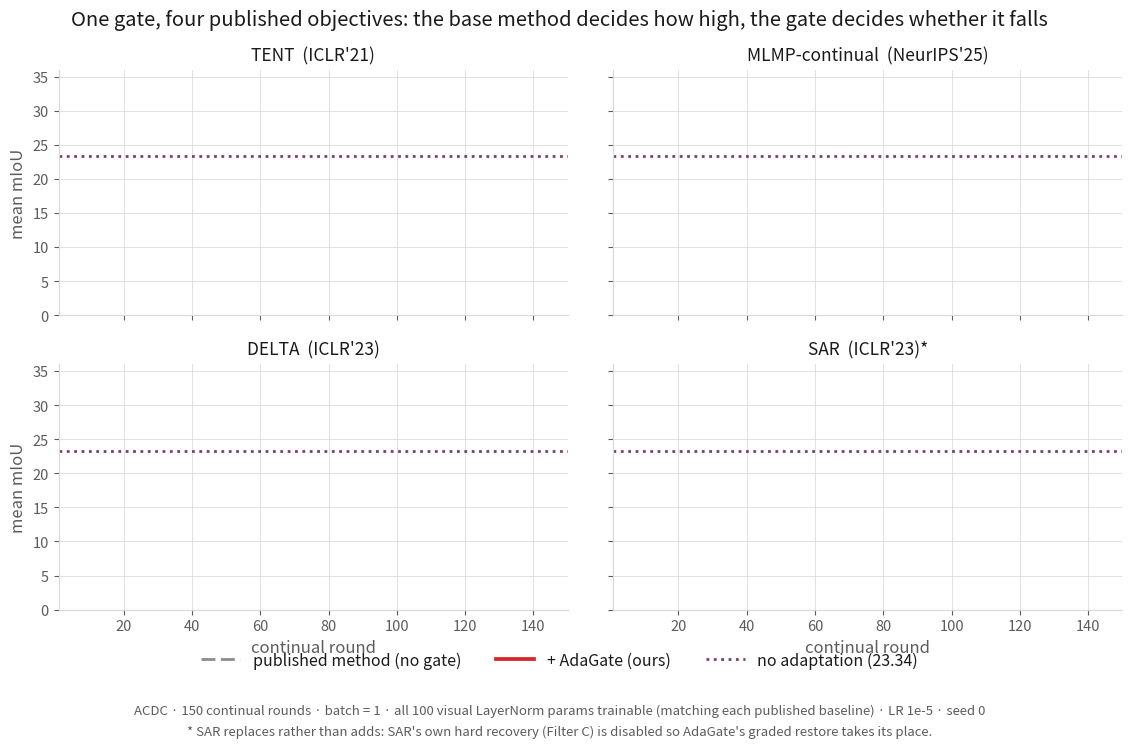

Generate this figure with matplotlib:
"""Plug-and-play figure: the same gate, four published base objectives.

2x2 small multiples, one panel per base objective, all on a shared y-axis so the
collapses are directly comparable. Two lines per panel:

    no gate   (grey, dashed) -- the published method, already in save/
    + AdaGate (red,  solid)  -- identical base objective, our gate added

Every gated run uses `--top_block_exclude 0`, i.e. all 100 visual LayerNorm
params, exactly what the published baselines train -- so the published run is a
matched no-gate control and the only difference is the gate.

⚠️ SAR is the one arm that REPLACES rather than ADDS: SAR ships its own hard
recovery (Filter C), which is disabled so the two controllers do not fight. The
panel is labelled accordingly; do not describe it as a pure addition.

Palette: the repo's "Ours" red plus a neutral grey; all three pairs verified
under deuteranopia / protanopia / tritanopia simulation (worst CVD dE = 11.4,
normal-vision floor 19.5).

Runs still in progress are drawn as far as they got and flagged in the panel.

Run:  python plot_plugplay.py      # -> figures/plugplay/
"""
import os
import numpy as np
import matplotlib
matplotlib.use("Agg")
import matplotlib.pyplot as plt

SAVE = "figures/plugplay"
ROOT = "save/ACDCDataset"
NO_ADAPT = 23.34

C_GATE, C_NOGATE, C_NOAD = "#d62728", "#8c8c8c", "#7b3f6b"
INK, INK_MUTED, GRIDC = "#1a1a1a", "#5c5c5c", "#d9d9d9"

# (panel title, no-gate run, gated run, footnote marker)
PANELS = [
    ("TENT  (ICLR'21)",
     f"{ROOT}/tent_continual_Round150_lr_0.00001",
     f"{ROOT}/plugplay/tent_adagate_b1", ""),
    ("MLMP-continual  (NeurIPS'25)",
     f"{ROOT}/mlmp_continual_round_150_step_1",
     f"{ROOT}/plugplay/mlmp_adagate_b1", ""),
    ("DELTA  (ICLR'23)",
     f"{ROOT}/delta_continual_alpha_1.0_mom_0.9",
     f"{ROOT}/plugplay/delta_adagate_b1", ""),
    ("SAR  (ICLR'23)",
     f"{ROOT}/sar_continual_weather",
     f"{ROOT}/plugplay/sar_adagate_b1", "*"),
]


def load(run_dir):
    p = os.path.join(run_dir, "results_all_rounds.txt")
    if not os.path.exists(p):
        return np.array([])
    out = []
    for line in open(p):
        line = line.strip()
        if not line.startswith("Round ") or "," not in line:
            continue
        parts = [q.strip() for q in line.split(",")]
        try:
            out.append((int(parts[0].split()[1]), float(parts[-1])))
        except (ValueError, IndexError):
            continue
    out.sort()
    return np.array([v for _, v in out])


def main():
    os.makedirs(SAVE, exist_ok=True)
    fig, axes = plt.subplots(2, 2, figsize=(11.6, 7.6), sharex=True, sharey=True)

    for ax, (title, p_no, p_gate, mark) in zip(axes.ravel(), PANELS):
        y_no, y_ga = load(p_no), load(p_gate)

        ax.axhline(NO_ADAPT, color=C_NOAD, ls=":", lw=2.0, zorder=2)
        if y_no.size:
            ax.plot(np.arange(1, y_no.size + 1), y_no, color=C_NOGATE, lw=2.0,
                    ls=(0, (5, 2)), zorder=3, solid_capstyle="round")
        if y_ga.size:
            ax.plot(np.arange(1, y_ga.size + 1), y_ga, color=C_GATE, lw=2.7,
                    zorder=4, solid_capstyle="round")

        ax.set_title(title + mark, fontsize=12.5, color=INK, pad=7)
        ax.grid(True, color=GRIDC, lw=0.7, alpha=0.8)
        ax.set_axisbelow(True)
        for s in ("top", "right"):
            ax.spines[s].set_visible(False)
        for s in ("left", "bottom"):
            ax.spines[s].set_color(GRIDC)
        ax.tick_params(colors=INK_MUTED, labelsize=10.5)

        # the headline number of each panel: what the last round became
        if y_no.size and y_ga.size:
            note = f"R{y_ga.size}:  {y_no[min(y_ga.size, y_no.size) - 1]:.1f}  →  {y_ga[-1]:.1f}"
            if y_ga.size < 150:
                note += f"\n(gated run still at round {y_ga.size}/150)"
            ax.text(0.035, 0.06, note, transform=ax.transAxes, fontsize=11.5,
                    color=C_GATE, fontweight="bold", va="bottom", ha="left")

    axes[0, 0].set_xlim(1, 150)
    axes[0, 0].set_ylim(0, 36)
    for ax in axes[:, 0]:
        ax.set_ylabel("mean mIoU", fontsize=12, color=INK_MUTED)
    for ax in axes[1, :]:
        ax.set_xlabel("continual round", fontsize=12, color=INK_MUTED)

    handles = [
        plt.Line2D([], [], color=C_NOGATE, lw=2.0, ls=(0, (5, 2)), label="published method (no gate)"),
        plt.Line2D([], [], color=C_GATE, lw=2.7, label="+ AdaGate (ours)"),
        plt.Line2D([], [], color=C_NOAD, lw=2.0, ls=":", label="no adaptation (23.34)"),
    ]
    fig.legend(handles=handles, loc="lower center", frameon=False, fontsize=11.5,
               ncol=3, handlelength=2.4, columnspacing=2.2, labelcolor=INK,
               bbox_to_anchor=(0.5, 0.088))

    fig.suptitle("One gate, four published objectives: the base method decides how high, "
                 "the gate decides whether it falls",
                 fontsize=14.5, color=INK, y=0.975)
    fig.text(0.5, 0.048,
             "ACDC · 150 continual rounds · batch = 1 · all 100 visual LayerNorm params trainable "
             "(matching each published baseline) · LR 1e-5 · seed 0",
             fontsize=9.5, color=INK_MUTED, ha="center")
    fig.text(0.5, 0.020,
             "* SAR replaces rather than adds: SAR's own hard recovery (Filter C) is disabled so "
             "AdaGate's graded restore takes its place.",
             fontsize=9.5, color=INK_MUTED, ha="center")
    fig.subplots_adjust(left=0.068, right=0.985, top=0.895, bottom=0.185,
                        wspace=0.09, hspace=0.20)

    for ext in ("png", "pdf", "svg"):
        fig.savefig(f"{SAVE}/acdc_plugplay.{ext}", dpi=200, facecolor="white")
    print(f"wrote {SAVE}/acdc_plugplay.{{png,pdf,svg}}")

    print(f"\n{'base objective':28s} {'no gate':>10s} {'+AdaGate':>10s} {'delta':>8s}  rounds")
    for title, p_no, p_gate, _ in PANELS:
        y_no, y_ga = load(p_no), load(p_gate)
        if y_no.size and y_ga.size:
            a, b = y_no[-1], y_ga[-1]
            print(f"{title:28s} {a:10.2f} {b:10.2f} {b - a:+8.2f}  {y_ga.size}/150")
        else:
            print(f"{title:28s} {'--':>10s} {'--':>10s} {'--':>8s}  "
                  f"{y_ga.size if y_ga.size else 0}/150")


if __name__ == "__main__":
    main()
